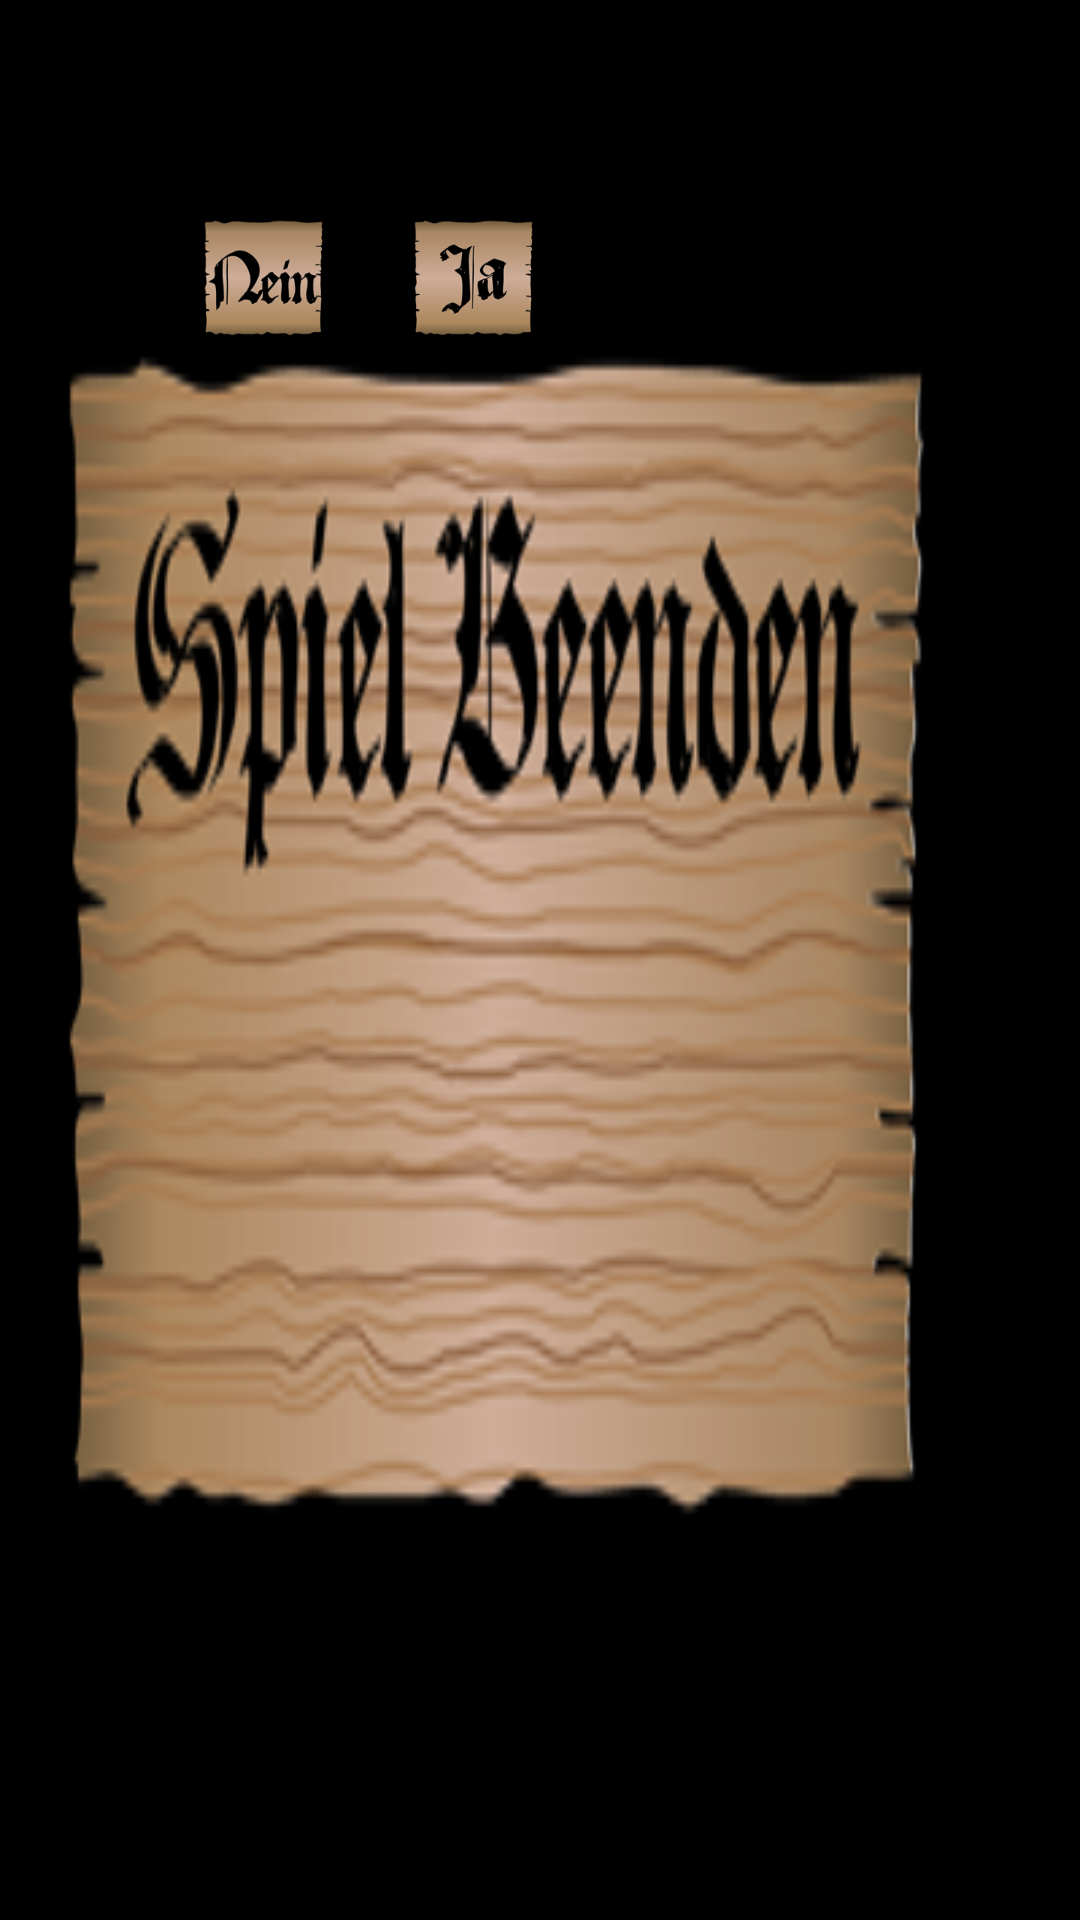

Reconstruct the res/layout file that produces this screen, plus the resources it refers to.
<!-- AndroidManifest.xml: application theme AppTheme -->
<!-- res/layout/quit_dialog.xml -->
<LinearLayout xmlns:android="http://schemas.android.com/apk/res/android"
    android:id="@+id/edit_name"
    android:layout_width="wrap_content"
    android:layout_height="wrap_content"
    android:layout_gravity="center"
    android:background="@drawable/spiel_beenden"
    android:orientation="horizontal" >

      <Button
          android:id="@+id/bCancel"
          android:layout_width="50dp"
          android:layout_height="50dp"
          android:layout_marginLeft="65dp"
          android:layout_marginTop="70dp"
          android:background="@drawable/nein_button2"
          android:textSize="12sp" />

      <Button
          android:id="@+id/bResign"
          android:layout_width="50dp"
          android:layout_height="50dp"
          android:layout_marginLeft="20dp"
          android:layout_marginTop="70dp"
          android:background="@drawable/ja_button2"
          android:textSize="12sp" />

</LinearLayout>
<!-- resources referenced by this layout -->
<resources>
  <!-- drawable ja_button2: png bitmap (drawable-hdpi, 20294 bytes) -->
  <!-- drawable nein_button2: png bitmap (drawable-hdpi, 22420 bytes) -->
  <!-- drawable spiel_beenden: png bitmap (drawable-hdpi, 69185 bytes) -->
  <style name="AppTheme" parent="@android:style/Theme.NoTitleBar.Fullscreen">
          <item name="android:listSeparatorTextViewStyle">@style/PreferenceListHeader</item>
      </style>
  <style name="PreferenceListHeader" parent="Widget.TextView.ListSeparator">
          <item name="android:textColor">#FFFFFF</item>
          <item name="android:textStyle">bold</item>
          <item name="android:textSize">18sp</item>
          <item name="android:background">#00000000</item>
          <item name="android:paddingTop">6dp</item>
          <item name="android:paddingBottom">6dp</item>
          <item name="android:paddingLeft">12dp</item>
      </style>
  <style name="Widget.TextView.ListSeparator" parent="@android:style/Widget.TextView">
          <item name="android:layout_width">match_parent</item>
          <item name="android:layout_height">wrap_content</item>
          <item name="android:textStyle">bold</item>
          <item name="android:textSize">14sp</item>
          <item name="android:gravity">center_vertical</item>
      </style>
</resources>
